Run: headless pygame with SDL's dummy video driver; simulated clock (each Clock.tick advances the game by its frame time, no real sleeping); random seed 0; keys injected as events and as key.get_pressed() state; no mouse input.
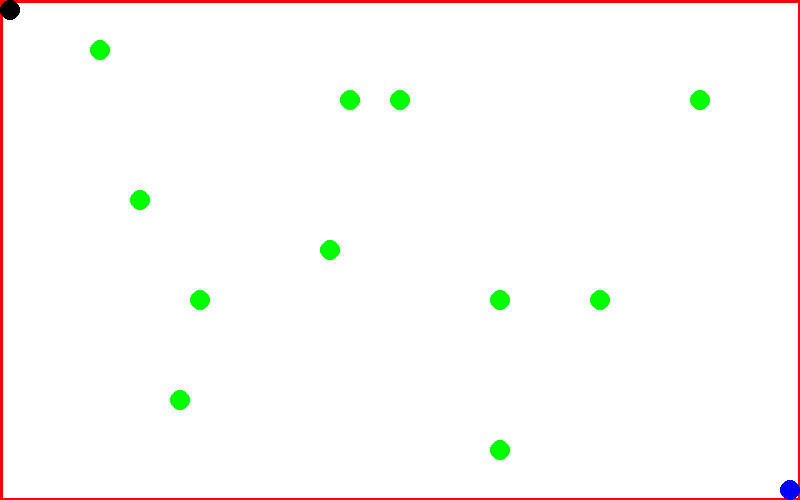
Frame 1 of 4 · flips 1–60 · no input
Frame 2 of 4 · flips 61–180 · tapped SPACE, RETURN · held RIGHT (→), D · screen unchanged from frame 1, image omitted
Frame 3 of 4 · flips 181–300 · held DOWN (↓), S · screen unchanged from frame 2, image omitted
Frame 4 of 4 · flips 301–420 · held LEFT (←), A, UP (↑), W · screen unchanged from frame 3, image omitted

The pygame program that drew these frames:

import pygame, sys # importando los módulos

pygame.init() #inicializando pygame

#DEFINIR COLORES
BLACK   = (0,0,0)
WHITE   = (255,255,255)
GREEN   = (0,255,0)
RED     = (255,0,0)
BLUE    = (0,0,255)

size = (800, 500) #definir tamaño

#Lista de nodos
nodos = []
nodos.append([100, 50])
nodos.append([200,300])
nodos.append([330,250])
nodos.append([400,100])
nodos.append([500,300])
nodos.append([600,300])
nodos.append([140,200])
nodos.append([350,100])
nodos.append([700,100])
nodos.append([180,400])
nodos.append([500,450])
nodos.append([790,490])

#crear ventana
screen = pygame.display.set_mode(size)
#Controlar el reloj del programa
clock = pygame.time.Clock()

#Funciones

def menorDistancia(nodoactual,nodos):
    nodoelegido = []

    raizoptima = 100000.0
    speed_x = 0
    speed_y = 0

    valor_x = 0
    valor_y = 0

    for posicion in nodos:
        if(posicion[0] >= nodoactual[0][0] and posicion[1] >= nodoactual[0][1]):
            raiz = ((posicion[0] - nodoactual[0][0])**2 + (posicion[1] - nodoactual[0][1])**2)**0.5

            if(raiz < raizoptima and raiz != 0):
                raizoptima = raiz
                valor_x = posicion[0] - nodoactual[0][0] 
                valor_y = posicion[1] - nodoactual[0][1]

                speed_x = valor_x / mcd(valor_x,valor_y)
                speed_y = valor_y / mcd(valor_x,valor_y)

                nodoelegido = [posicion, speed_x,speed_y]

    #print(raizoptima)

    return nodoelegido

def mcd(x,y):
    mcd = 1

    if(x == 0):
        return y

    if (y == 0):
        return x

    if x % y ==0:
        return y
    
    for k in range(int(y/2),0,-1):
        if x % k == 0  and y % k == 0:
            mcd = k
            break

    return mcd
    


def imprimirCamino(cord_x,cord_y):
    nodoinicial = [[cord_x,cord_y]]
    nuevonodo = menorDistancia(nodoinicial,nodos)
    camino = []

    #print(nodos[len(nodos)-1])

    while(nuevonodo[0] != nodos[len(nodos)-1]):
        
        camino.append(nuevonodo)

        nuevonodo = menorDistancia(camino[len(camino)-1],nodos)

    camino.append(nuevonodo)

    return camino



#coordenadas del objeto
cord_x = 10
cord_y = 10
#velocidad del objeto
speed_x = 0
speed_y = 0

i = 0

caminooptimo = imprimirCamino(cord_x,cord_y)


#creando el bucle principal
while True:
    for event in pygame.event.get():

        if event.type == pygame.QUIT:
            sys.exit() #SALIR

    #-------------LOGICA DEL JUEGO-------------------


    

    #----------FIN DE LA LÓGICA DEL JUEGO-----------------------

    #cambiar de color a la pantalla
    screen.fill(WHITE) 
    ### -------zona de dibujo
    
    #pygame.draw.line(screen, GREEN, [0,0],[0,800],5) # Dibujar una línea
    pygame.draw.lines(screen, RED, True, [(0,0),(800,0),(800,500),(0,500)],5)

    pygame.draw.circle(screen, BLACK, (cord_x,cord_y), 10)

    for punto in nodos:
        if(punto == nodos[len(nodos)-1]):
            pygame.draw.circle(screen, BLUE, (punto[0],punto[1]), 10)
        else:
            pygame.draw.circle(screen, GREEN, (punto[0],punto[1]), 10)


    ##### -----------------
    #actualizar la pantalla
    pygame.display.flip() 
    #Definir el reloj para controlar los FRAMES POR SEGUNDO
    clock.tick(100)

    
